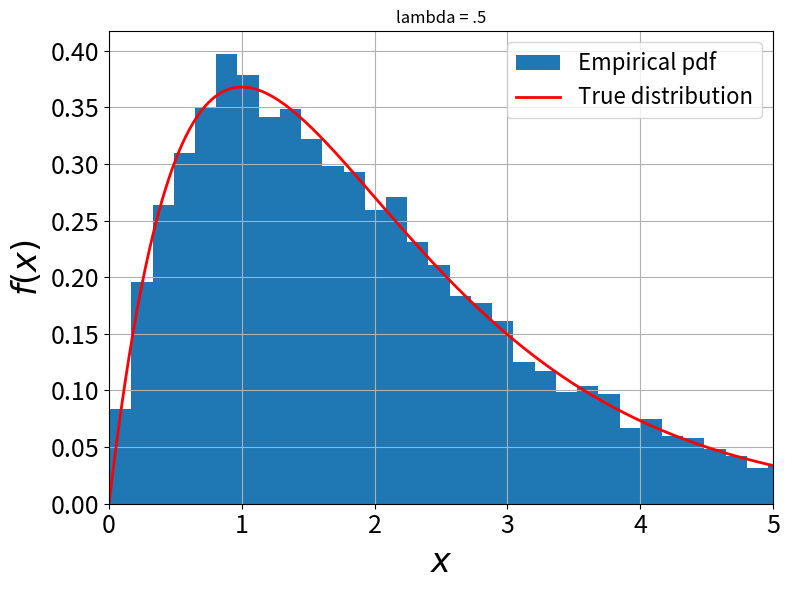
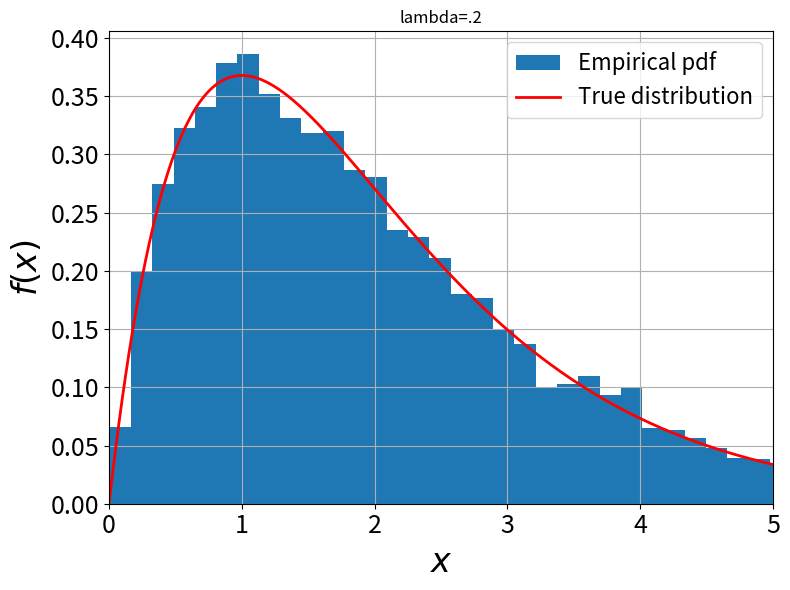
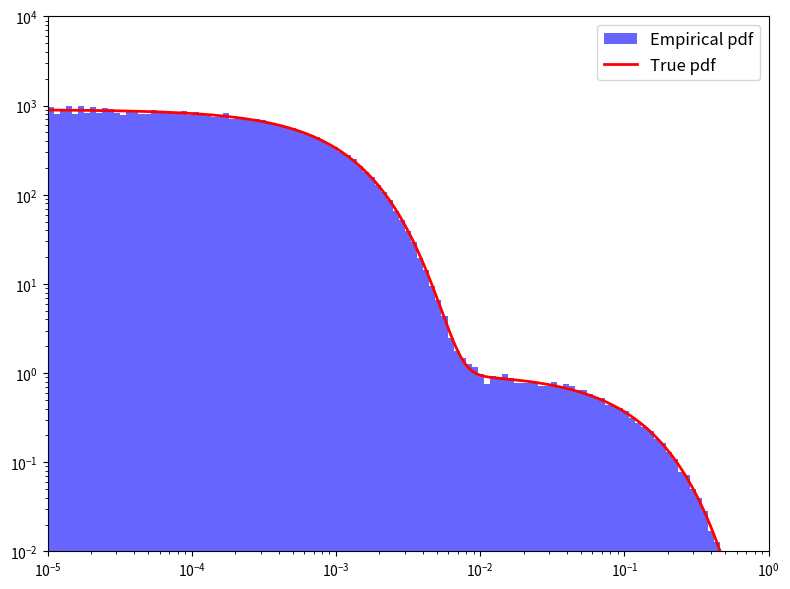
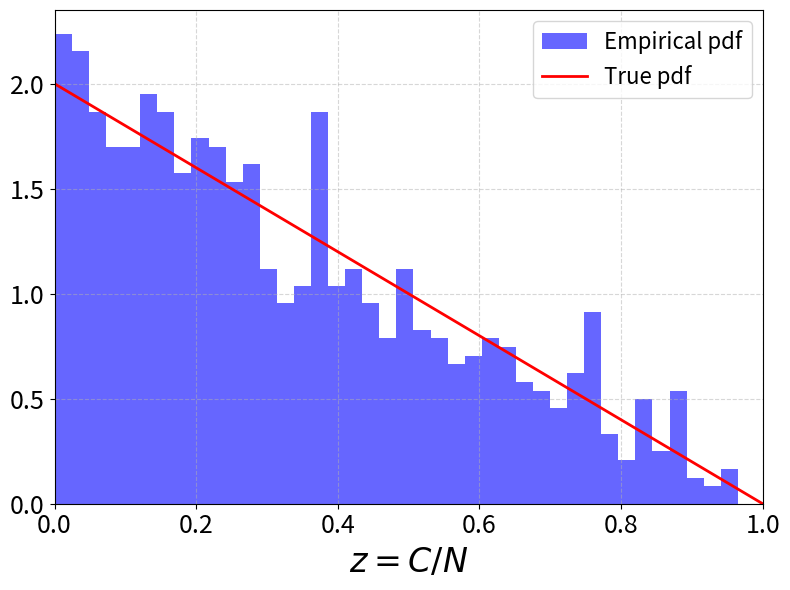

Source code (Python) for these figures, in order:
#
# HW2_Problems_3_4_5.py
#
# inverse sampling
# 
import numpy as np
import matplotlib.pyplot as plt
import time

np.random.seed(666)  # reproducable baybe - >:)

# Question 3!!!
rng = np.random.default_rng()

# Acceptance-Rejection sampling
# folded normal f(x) ~ sqrt(2/pi)*exp(-x^2/2), x>=0
N = 10**4 # number of samples
lam = .5 # exponential rate
c = 4/np.e # envelope constant

samples = np.zeros(N) # storage
i = 0
count = 0
last_time = time.perf_counter()
temp_time =  0
avg_time = 0
while i < N:
    # Proposal: exponential
    Y = -np.log(rng.random())/lam
    # Target density f(Y)
    fY = Y*np.exp(-Y)
    # Proposal density g(Y)
    gY = lam*np.exp(-lam*Y)
    # Acceptance test
    if rng.random() <= fY/(c*gY):
        samples[i] = Y
        i += 1
        temp_time = time.perf_counter()
        avg_time += temp_time - last_time
    # track samples till 
    count +=1

avg_time = avg_time/N
print(f"Empirical Acceptance Fraction: {N/count} (1/c: {1/c})\n")
print(f"Mean Time per Accepted Sample: {avg_time}\n")

# Compare empirical histogram with true folded Gaussian
x = np.linspace(0, 5, 400)
f = x*np.exp(-x)

plt.figure(1, figsize=(8, 6))
plt.clf()
plt.title('lambda = .5')
plt.hist(samples, bins='fd', density=True, label='Empirical pdf')
plt.plot(x, f, 'r-', linewidth=2, label='True distribution')
plt.xlim([0, 5])
plt.grid(True)
plt.legend(fontsize=16)
plt.tick_params(labelsize=18)
plt.xlabel('$x$', fontsize=24)
plt.ylabel('$f(x)$', fontsize=24)
plt.tight_layout()
plt.show()


# again with different lambda...
lam = .2 # exponential rate
c = 2.2993 # envelope constant

samples = np.zeros(N) # storage
i = 0
count = 0
last_time = time.perf_counter()
temp_time =  0
avg_time = 0
while i < N:
    # Proposal: exponential
    Y = -np.log(rng.random())/lam
    # Target density f(Y)
    fY = Y*np.exp(-Y)
    # Proposal density g(Y)
    gY = lam*np.exp(-lam*Y)
    # Acceptance test
    if rng.random() <= fY/(c*gY):
        samples[i] = Y
        i += 1
        temp_time = time.perf_counter()
        avg_time += temp_time - last_time
    # track samples till 
    count +=1

avg_time = avg_time/N
print(f"Empirical Acceptance Fraction: {N/count} (1/c: {1/c})\n")
print(f"Mean Time per Accepted Sample: {avg_time}\n")
        
# Compare empirical histogram with true folded Gaussian
x = np.linspace(0, 5, 400)
f = x*np.exp(-x)

plt.figure(1, figsize=(8, 6))
plt.clf()
plt.title('lambda=.2')
plt.hist(samples, bins='fd', density=True, label='Empirical pdf')
plt.plot(x, f, 'r-', linewidth=2, label='True distribution')
plt.xlim([0, 5])
plt.grid(True)
plt.legend(fontsize=16)
plt.tick_params(labelsize=18)
plt.xlabel('$x$', fontsize=24)
plt.ylabel('$f(x)$', fontsize=24)
plt.tight_layout()
plt.show()

# Question 4!!!

# params...
alpha = 0.9
lambda_f = 1000
lambda_s = 10
N = 10**5

# sampling
U = rng.uniform(size=N)
V = rng.uniform(size=N)
mask = U < alpha
T = np.where(mask, -np.log(V) / lambda_f, -np.log(V) / lambda_s) # mask that shit....

# simulated stats...
sim_mean = T.mean()
threshold = 50/1000  # 50 ms in seconds
sim_prob = np.mean(T > threshold)

# calculated values....
Ex = alpha / lambda_f + (1 - alpha) / lambda_s
calc_prob = alpha * np.exp(-lambda_f * threshold) + (1 - alpha) * np.exp(-lambda_s * threshold)

print(f"Empirical Mean: {sim_mean*1000} ms (Theoretical Mean: {Ex*1000} ms)")
print(f"Empirical P(T>50ms): {sim_prob} (Theoretical P(T>50ms): {calc_prob})")

# calculated pdf...
t = np.logspace(np.log10(1e-5), np.log10(1.0), 2000)
f = alpha * lambda_f * np.exp(-lambda_f * t) + (1 - alpha) * lambda_s * np.exp(-lambda_s * t)

# plot the stuff...
bins = np.logspace(np.log10(1e-5), np.log10(1.0), 120) # force bins to be log....

plt.figure(1, figsize=(8, 6))
plt.hist(T,bins=bins, density=True, alpha=0.6, color='blue', label='Empirical pdf')
plt.plot(t, f, color='red', lw=2, label='True pdf')
plt.xscale('log')
plt.yscale('log')
plt.legend(fontsize=12)
plt.xlim([1e-5, 1.0])
plt.ylim([1e-2, 1e4])
plt.tight_layout()
plt.savefig('dwell_time_histogram.png', dpi=150)
plt.show()

# Question 5!!!
# sample h by inversion......
U = np.random.uniform(0, 1, 10**5)
H_inv = 1 - np.sqrt(U) # H^-1 = 1- sqrt of U
print(f"Empirical Mean(inverse samp): {np.mean(H_inv):.4f} (Theoretical Mean: 0.3333)\n")

# simulation section...
N = 10**4
R = 10**3   # num realizations

# init as oness....
C = np.ones(R, dtype=float)

# step over N elements for R draws each iter...
for n in range(3, N):
    prob = C / n
    draw = np.random.uniform(0, 1, R) < prob
    C += draw

# calculate sim core ratios
z_ratio = C / N

# Metrics for comparison
empirical_mean = np.mean(z_ratio)
empirical_sd = np.std(z_ratio)
calc_ratio = empirical_sd / empirical_mean
smallest = int(np.min(C))
largest = int(np.max(C))

print(f"Empirical Mean(simulated): {empirical_mean:.4f} (Theoretical Mean: 0.3333)")
print(f"Empirical SD/Mean Ratio: {calc_ratio:.4f} (Theoretical SD/Mean Ratio: 0.7071)")
print(f"Smallest Core Size : {smallest}")
print(f"Largest Core Size : {largest}")

# theoretical density function h(z) = 2(1 - z)
z = np.linspace(0, 1, 500)
h = 2 * (1 - z)

# plot normalized histogram of simulated data
plt.figure(2, figsize=(8, 6))
plt.clf()
plt.hist(z_ratio, bins=40, density=True, alpha=0.6, color='blue', label='Empirical pdf')
plt.plot(z, h, color='red', linewidth=2, label='True pdf')
plt.xlim([0, 1])
plt.grid(True, linestyle='--', alpha=0.5)
plt.legend(fontsize=16)
plt.tick_params(labelsize=18)
plt.xlabel('$z = C/N$', fontsize=24)
plt.tight_layout()
plt.savefig('core_size.png', dpi=150)
plt.show()
